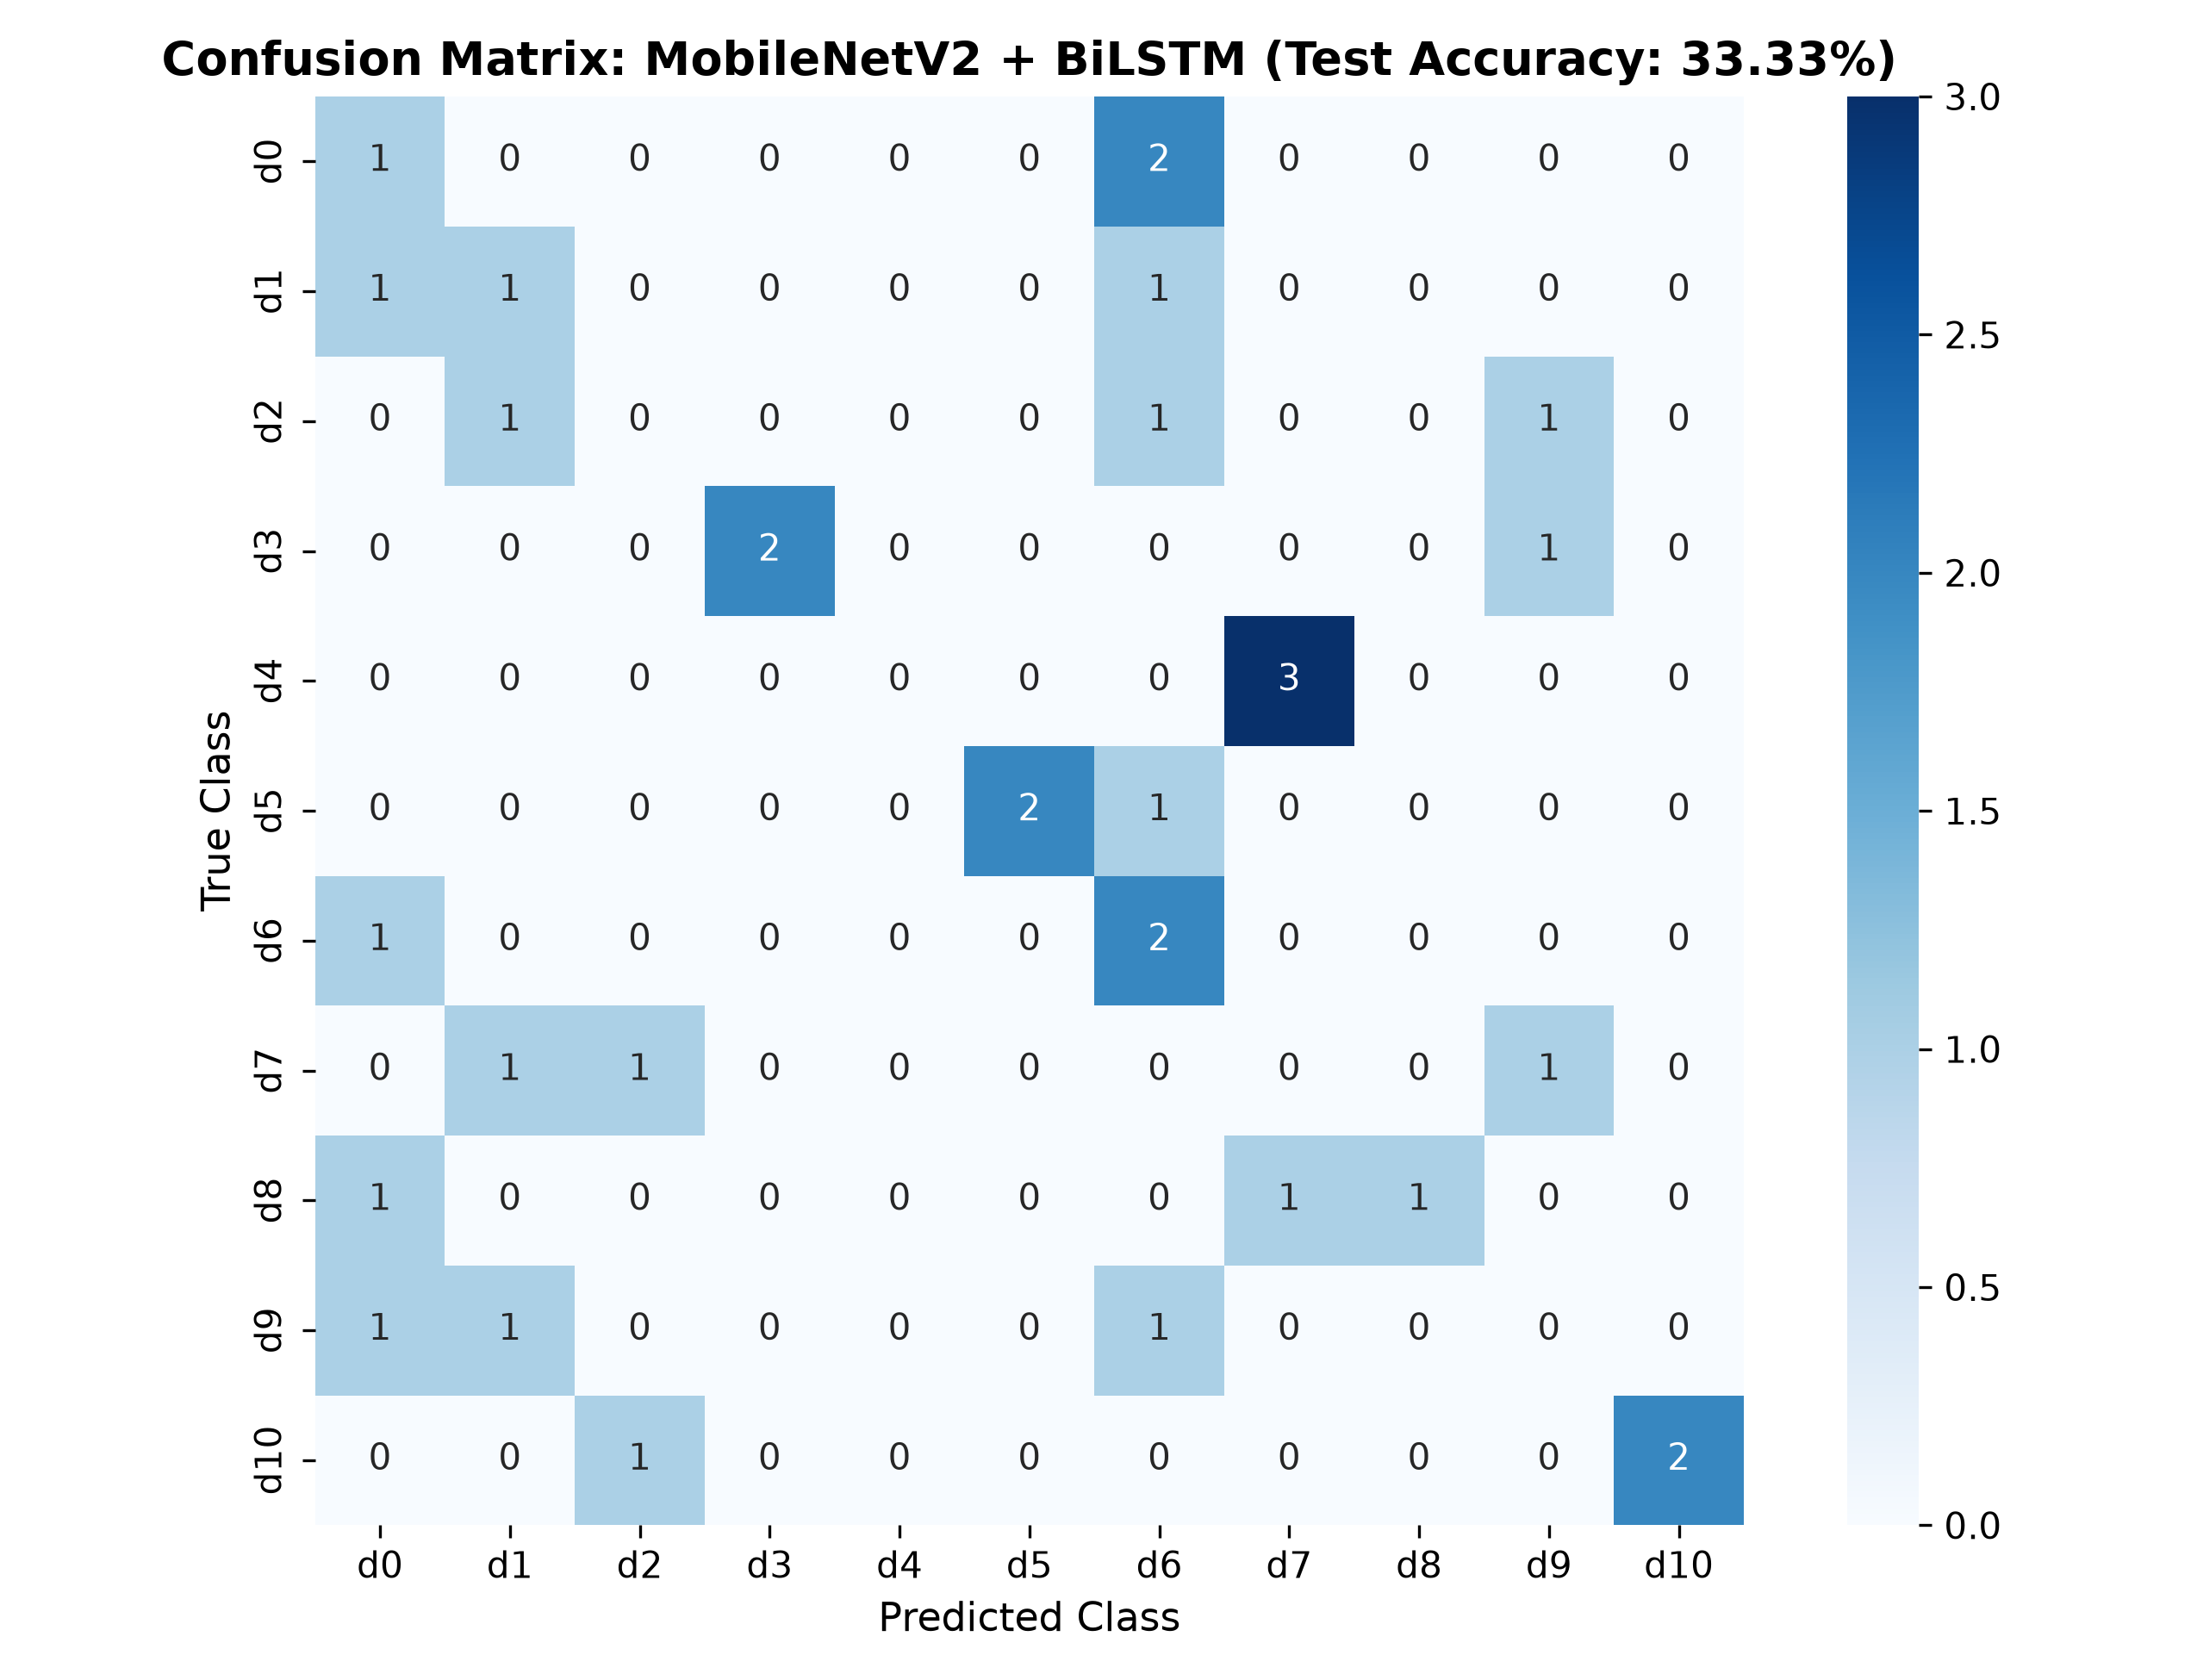

Data behind this chart, as committed beside it:
, d0, d1, d2, d3, d4, d5, d6, d7, d8, d9, d10
d0, 1, 0, 0, 0, 0, 0, 2, 0, 0, 0, 0
d1, 1, 1, 0, 0, 0, 0, 1, 0, 0, 0, 0
d2, 0, 1, 0, 0, 0, 0, 1, 0, 0, 1, 0
d3, 0, 0, 0, 2, 0, 0, 0, 0, 0, 1, 0
d4, 0, 0, 0, 0, 0, 0, 0, 3, 0, 0, 0
d5, 0, 0, 0, 0, 0, 2, 1, 0, 0, 0, 0
d6, 1, 0, 0, 0, 0, 0, 2, 0, 0, 0, 0
d7, 0, 1, 1, 0, 0, 0, 0, 0, 0, 1, 0
d8, 1, 0, 0, 0, 0, 0, 0, 1, 1, 0, 0
d9, 1, 1, 0, 0, 0, 0, 1, 0, 0, 0, 0
d10, 0, 0, 1, 0, 0, 0, 0, 0, 0, 0, 2
